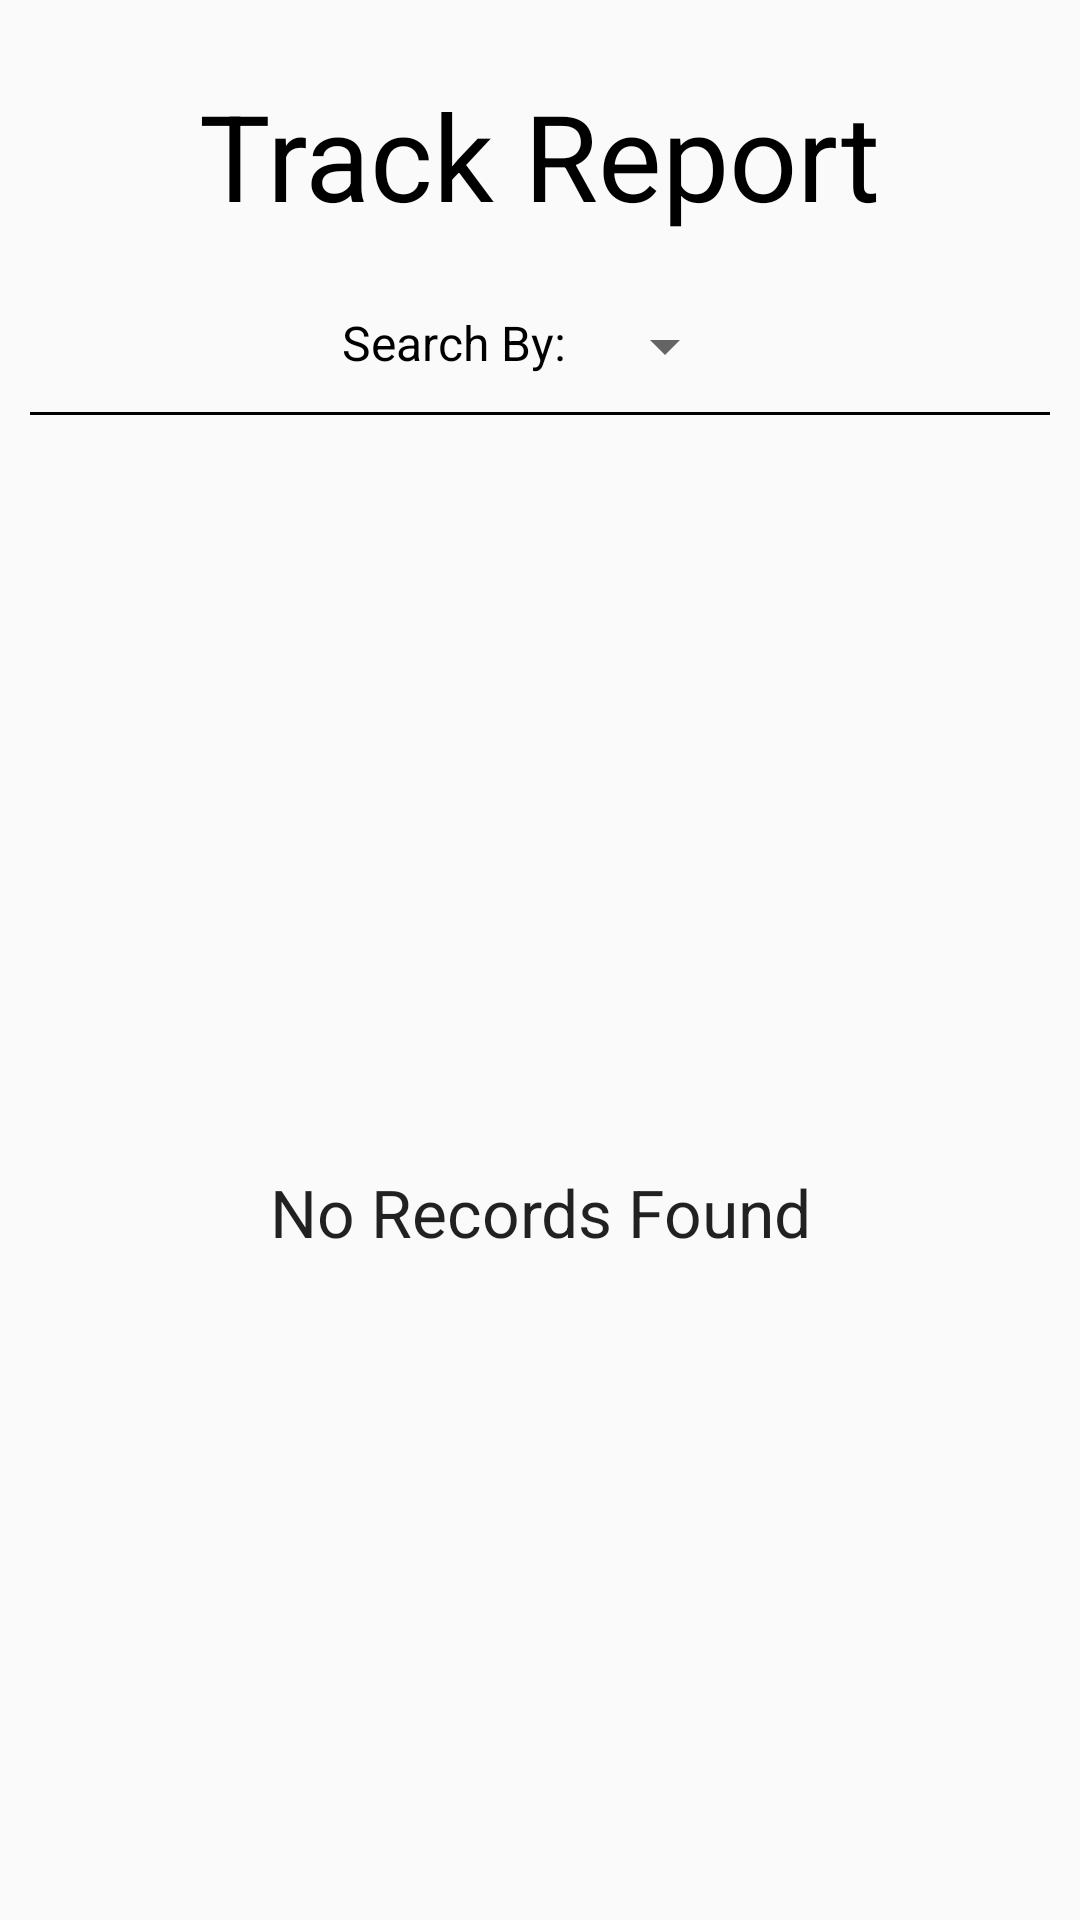

Here is an Android app screen rendered from its layout file. Give the layout XML and the strings, colors and styles it references.
<!-- AndroidManifest.xml: application theme AppTheme -->
<!-- res/layout/activity_tracking_records.xml -->
<?xml version="1.0" encoding="utf-8"?>
<android.support.constraint.ConstraintLayout xmlns:android="http://schemas.android.com/apk/res/android"
    xmlns:app="http://schemas.android.com/apk/res-auto"
    xmlns:tools="http://schemas.android.com/tools"
    android:layout_width="match_parent"
    android:layout_height="match_parent"
    tools:context="ayurvihar.somaiya.com.ayurvihar.underfive.TrackingRecords">

    <ScrollView
        android:id="@+id/underfive_searchcr"
        android:layout_width="match_parent"
        android:layout_height="match_parent"
        android:fillViewport="true">

        <LinearLayout
            android:layout_width="match_parent"
            android:layout_height="match_parent"
            android:orientation="vertical">


            <TextView
                android:id="@+id/textView2"
                android:layout_width="wrap_content"
                android:layout_height="wrap_content"
                android:layout_gravity="center_horizontal"
                android:layout_margin="25dp"
                android:text="Track Report"
                android:textColor="@android:color/black"
                android:textSize="40sp" />

            <LinearLayout
                android:layout_width="wrap_content"
                android:layout_height="wrap_content"
                android:orientation="horizontal"
                android:layout_gravity="center">

                <TextView
                    android:layout_width="wrap_content"
                    android:layout_height="wrap_content"
                    android:textSize="16sp"
                    android:text="Search By: "
                    android:layout_marginRight="5dp"
                    android:textColor="@android:color/black"
                    />

                <Spinner
                    android:id="@+id/filters"
                    android:layout_height="wrap_content"
                    android:layout_width="wrap_content"
                    android:entries="@array/track1"
                    android:spinnerMode="dropdown"
                    android:layout_gravity="center_horizontal"/>

            </LinearLayout>


            <View
                android:layout_width="fill_parent"
                android:layout_height="1dp"
                android:layout_margin="10dp"
                android:background="@android:color/black"></View>

            <ListView
                android:id="@+id/childlist"
                android:layout_width="match_parent"
                android:layout_height="wrap_content"
                android:layout_margin="10dp">

            </ListView>

            <TextView
                android:id="@+id/empty"
                android:text="No Records Found"
                android:layout_width="fill_parent"
                android:layout_height="fill_parent"
                style="@android:style/TextAppearance.Large"
                android:gravity="center">
            </TextView>

        </LinearLayout>

    </ScrollView>



</android.support.constraint.ConstraintLayout>
<!-- resources referenced by this layout -->
<resources>
  <style name="AppTheme" parent="Theme.AppCompat.Light.NoActionBar">
          
          <item name="colorPrimary">@color/colorPrimary</item>
          <item name="colorPrimaryDark">@color/colorPrimaryDark</item>
          <item name="colorAccent">@color/colorAccent</item>
      </style>
  <color name="colorPrimary">#FFF59D</color>
  <color name="colorPrimaryDark">#F9A825</color>
  <color name="colorAccent">#FF6F00</color>
</resources>
